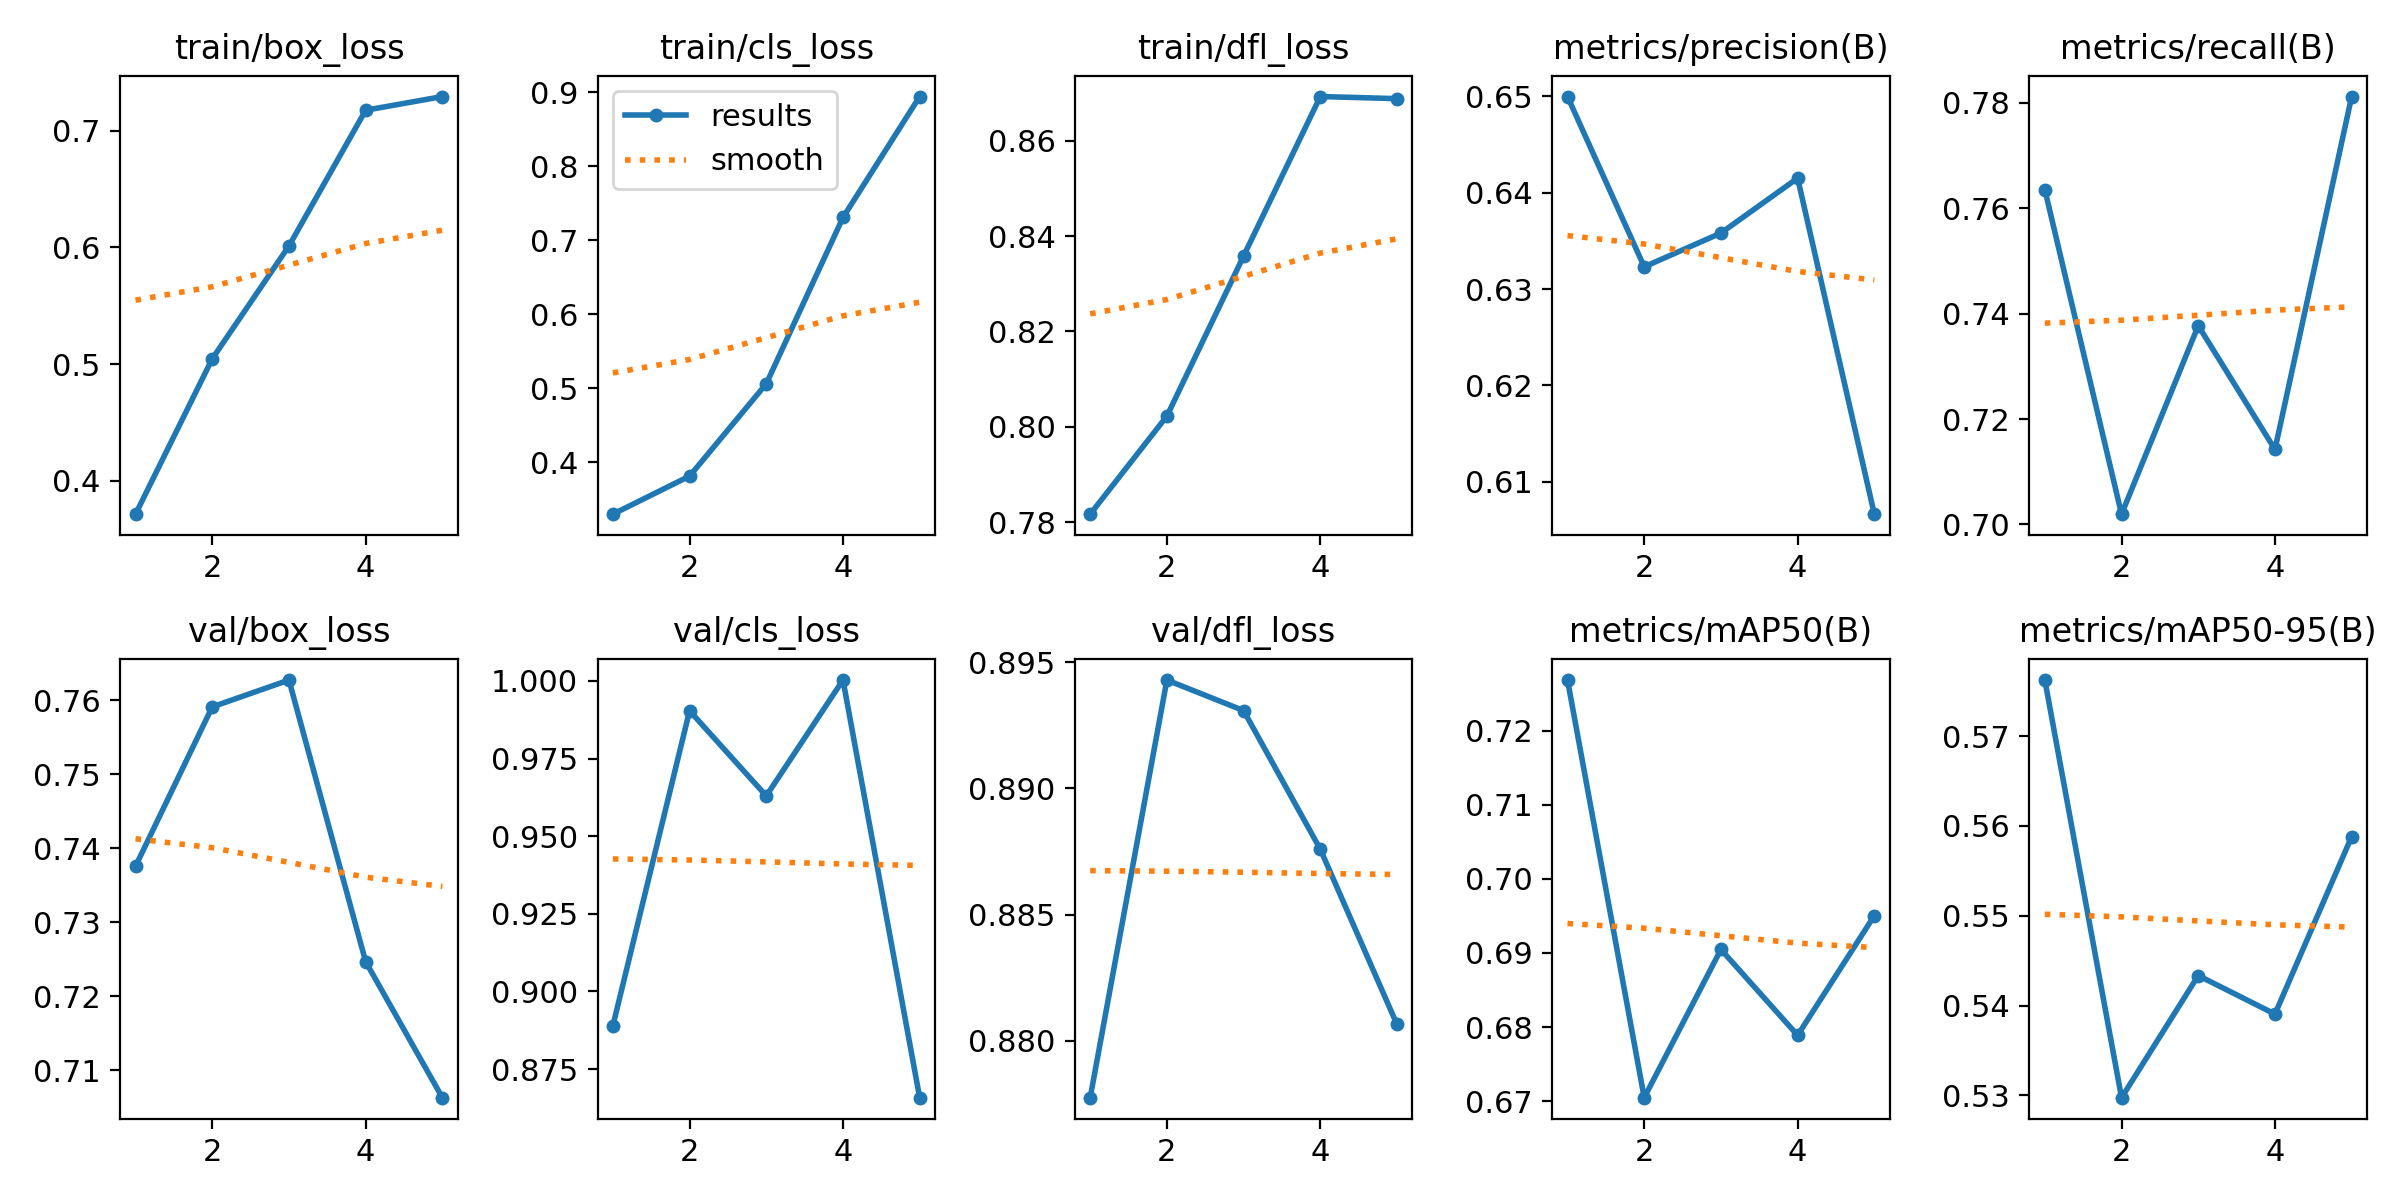

The data file committed next to this chart (first rows):
epoch, time, train/box_loss, train/cls_loss, train/dfl_loss, metrics/precision(B), metrics/recall(B), metrics/mAP50(B), metrics/mAP50-95(B), val/box_loss, val/cls_loss, val/dfl_loss, lr/pg0, lr/pg1, lr/pg2
1, 35.83, 0.3714, 0.3301, 0.7817, 0.65, 0.7635, 0.7268, 0.5763, 0.7376, 0.8889, 0.8778, 0.0005536, 0.0005536, 0.0005536
2, 70.17, 0.5046, 0.3815, 0.8023, 0.6323, 0.7019, 0.6705, 0.5297, 0.7591, 0.9904, 0.8943, 0.0008897, 0.0008897, 0.0008897
3, 104.3, 0.6012, 0.5062, 0.8358, 0.6358, 0.7377, 0.6905, 0.5433, 0.7628, 0.963, 0.8931, 0.001006, 0.001006, 0.001006
4, 139.8, 0.7175, 0.7307, 0.8692, 0.6415, 0.7142, 0.6789, 0.5391, 0.7247, 1, 0.8876, 0.0006768, 0.0006768, 0.0006768
5, 174, 0.7292, 0.894, 0.8688, 0.6067, 0.7812, 0.695, 0.5588, 0.7063, 0.8658, 0.8807, 0.0003467, 0.0003467, 0.0003467
